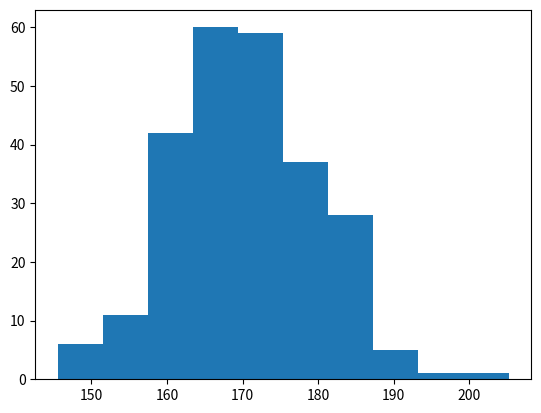

This chart was generated by the following Python code:
import matplotlib.pyplot as plt
import numpy as np
 
#x = np.array([5,7,8,7,2,17,2,9,4,11,12,9,6])
#y = np.array([99,86,87,88,111,86,103,87,94,78,77,85,86])
 
x = np.array(["A", "B", "C", "D"])
y = np.array([3, 8, 1, 10])
 
xhist = np.random.normal(170, 10, 250)
 
#Gráfica de lineas
#plt.plot(x, y)
#Gráfica de dispersión
#plt.scatter(x, y)
#Gráfica de barras
#plt.bar(x,y)
#Histograma
plt.hist(xhist)
plt.show()